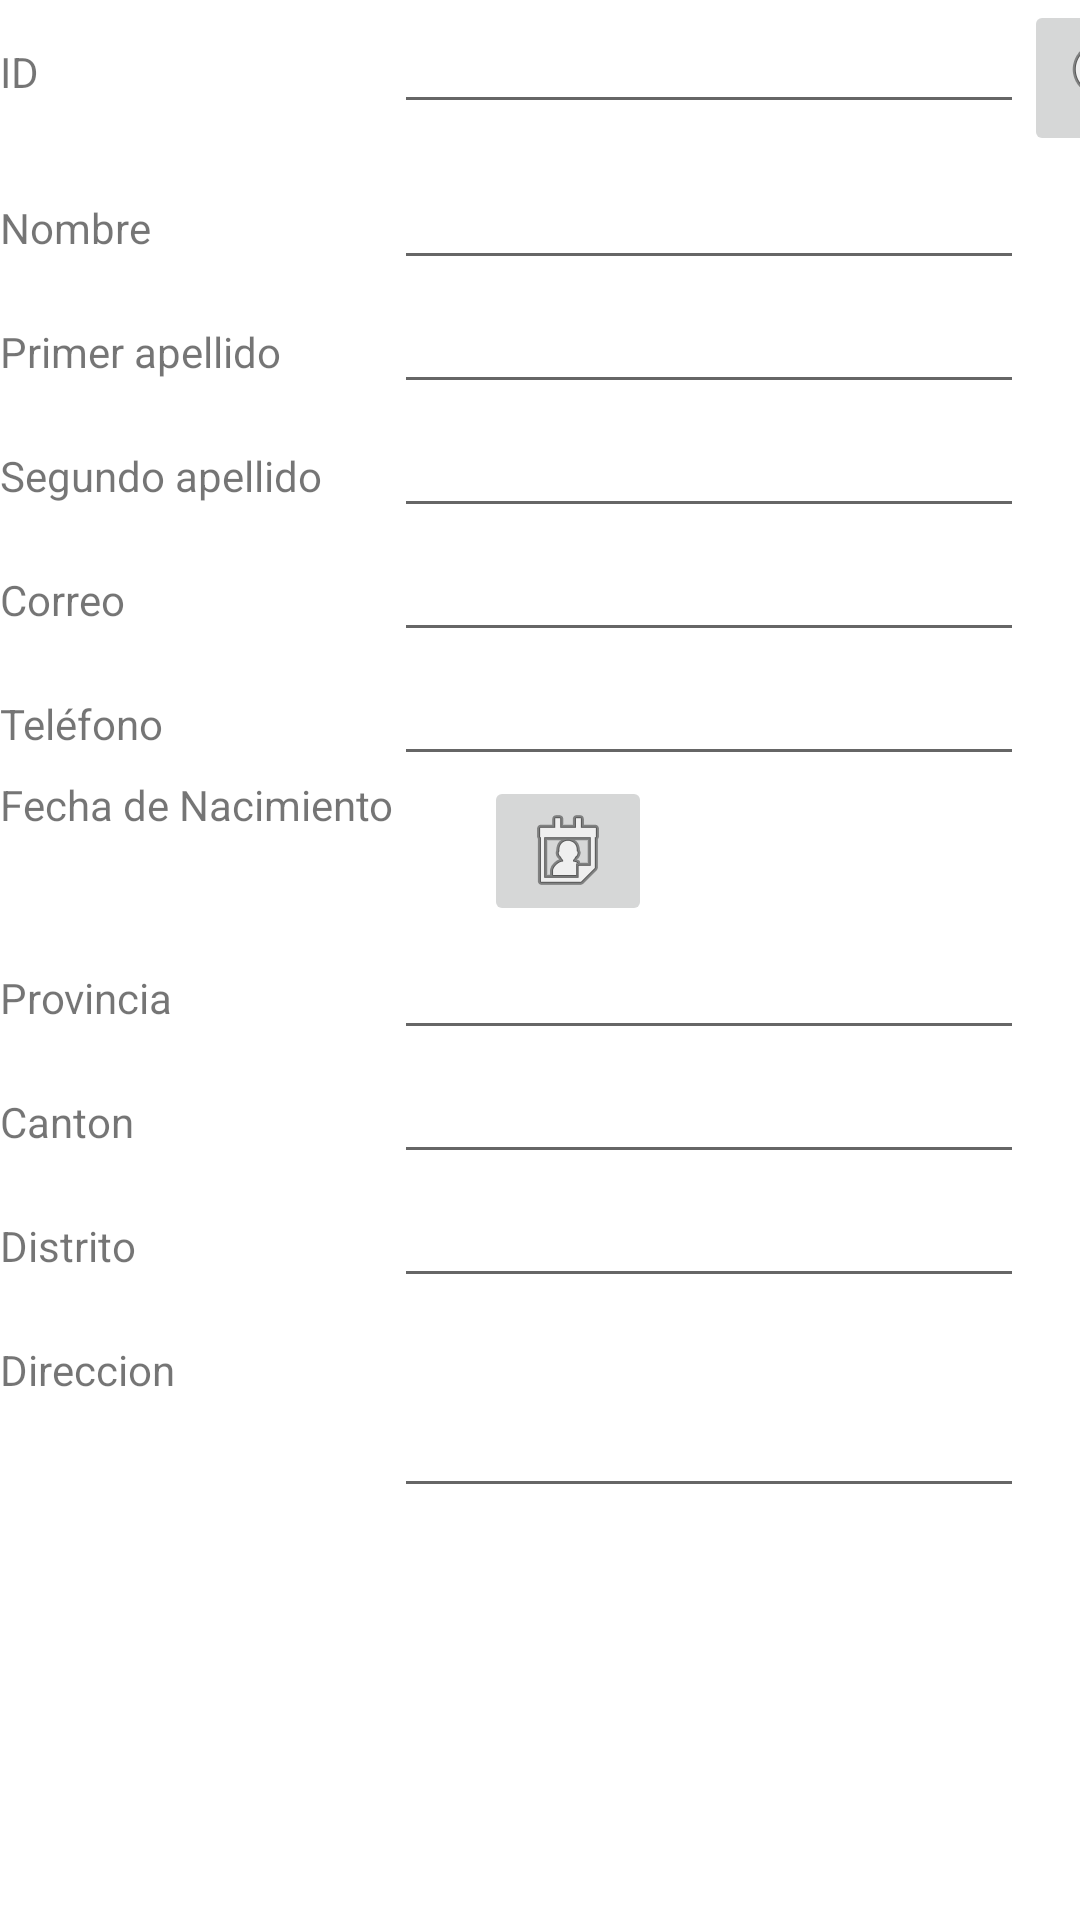

Write the Android layout XML for this screen, with the resource values it uses.
<!-- AndroidManifest.xml: application theme Theme.AppW4 -->
<!-- res/layout/activity_person.xml -->
<?xml version="1.0" encoding="utf-8"?>
<androidx.constraintlayout.widget.ConstraintLayout xmlns:android="http://schemas.android.com/apk/res/android"
    xmlns:app="http://schemas.android.com/apk/res-auto"
    xmlns:tools="http://schemas.android.com/tools"
    android:id="@+id/main"
    android:layout_width="wrap_content"
    android:layout_height="wrap_content">

    <TableLayout
        android:layout_width="match_parent"
        android:layout_height="match_parent">

        <TableRow
            android:layout_width="match_parent"
            android:layout_height="match_parent" >

            <TextView
                android:id="@+id/textView"
                android:layout_width="wrap_content"
                android:layout_height="wrap_content"
                android:text="@string/TextID" />

            <EditText
                android:id="@+id/idText"
                android:layout_width="match_parent"
                android:layout_height="wrap_content"
                android:ems="10"
                android:inputType="text" />

            <ImageButton
                android:id="@+id/btnSearchId_person"
                android:layout_width="wrap_content"
                android:layout_height="wrap_content"
                app:srcCompat="@android:drawable/ic_menu_search" />
        </TableRow>

        <TableRow
            android:layout_width="410dp"
            android:layout_height="90dp">

            <TextView
                android:id="@+id/textView2"
                android:layout_width="78dp"
                android:layout_height="wrap_content"
                android:text="@string/TextName" />

            <EditText
                android:id="@+id/nameText"
                android:layout_width="wrap_content"
                android:layout_height="wrap_content"
                android:ems="10"
                android:inputType="text" />
        </TableRow>

        <TableRow
            android:layout_width="match_parent"
            android:layout_height="match_parent" >

            <TextView
                android:id="@+id/textView3"
                android:layout_width="124dp"
                android:layout_height="wrap_content"
                android:text="@string/TextFLastname" />

            <EditText
                android:id="@+id/fnameText"
                android:layout_width="wrap_content"
                android:layout_height="wrap_content"
                android:ems="10"
                android:inputType="text" />
        </TableRow>

        <TableRow
            android:layout_width="match_parent"
            android:layout_height="match_parent" >

            <TextView
                android:id="@+id/textView4"
                android:layout_width="wrap_content"
                android:layout_height="wrap_content"
                android:text="@string/TextSLastName" />

            <EditText
                android:id="@+id/snameText"
                android:layout_width="wrap_content"
                android:layout_height="wrap_content"
                android:ems="10"
                android:inputType="text" />
        </TableRow>

        <TableRow
            android:layout_width="match_parent"
            android:layout_height="match_parent" >

            <TextView
                android:id="@+id/textView5"
                android:layout_width="wrap_content"
                android:layout_height="wrap_content"
                android:text="@string/TextEmail" />

            <EditText
                android:id="@+id/emailText"
                android:layout_width="wrap_content"
                android:layout_height="wrap_content"
                android:ems="10"
                android:inputType="textEmailAddress" />

        </TableRow>

        <TableRow
            android:layout_width="match_parent"
            android:layout_height="match_parent" >

            <TextView
                android:id="@+id/textView6"
                android:layout_width="wrap_content"
                android:layout_height="wrap_content"
                android:text="@string/TextPhone" />

            <EditText
                android:id="@+id/phoneText"
                android:layout_width="wrap_content"
                android:layout_height="wrap_content"
                android:ems="10"
                android:inputType="phone" />

        </TableRow>

        <TableRow
            android:layout_width="match_parent"
            android:layout_height="match_parent" >

            <TextView
                android:id="@+id/textView7"
                android:layout_width="wrap_content"
                android:layout_height="wrap_content"
                android:text="@string/TextBirthdate" />

            <TableRow
                android:layout_width="match_parent"
                android:layout_height="50dp">

                <TextView
                    android:id="@+id/lbBirthdate_Person"
                    android:layout_width="wrap_content"
                    android:layout_height="wrap_content"
                    android:layout_marginLeft="15dp" />

                <ImageButton
                    android:id="@+id/btnSelectDate_person"
                    android:layout_width="wrap_content"
                    android:layout_height="wrap_content"
                    android:layout_marginLeft="15dp"
                    app:srcCompat="@android:drawable/ic_menu_my_calendar" />
            </TableRow>

        </TableRow>

        <TableRow
            android:layout_width="match_parent"
            android:layout_height="match_parent" >

            <TextView
                android:id="@+id/textView8"
                android:layout_width="wrap_content"
                android:layout_height="wrap_content"
                android:text="@string/TextProvince" />

            <EditText
                android:id="@+id/provinceText"
                android:layout_width="wrap_content"
                android:layout_height="wrap_content"
                android:ems="10"
                android:inputType="text" />
        </TableRow>

        <TableRow
            android:layout_width="match_parent"
            android:layout_height="match_parent" >

            <TextView
                android:id="@+id/textView9"
                android:layout_width="wrap_content"
                android:layout_height="wrap_content"
                android:text="@string/TextState" />

            <EditText
                android:id="@+id/stateText"
                android:layout_width="wrap_content"
                android:layout_height="wrap_content"
                android:ems="10"
                android:inputType="text" />
        </TableRow>

        <TableRow
            android:layout_width="match_parent"
            android:layout_height="match_parent" >

            <TextView
                android:id="@+id/textView10"
                android:layout_width="wrap_content"
                android:layout_height="wrap_content"
                android:text="@string/TextDistrict" />

            <EditText
                android:id="@+id/districtText"
                android:layout_width="wrap_content"
                android:layout_height="wrap_content"
                android:ems="10"
                android:inputType="text" />
        </TableRow>

        <TableRow
            android:layout_width="match_parent"
            android:layout_height="match_parent" >

            <TextView
                android:id="@+id/textView11"
                android:layout_width="wrap_content"
                android:layout_height="wrap_content"
                android:text="@string/TextAddress" />

            <EditText
                android:id="@+id/addressText"
                android:layout_width="wrap_content"
                android:layout_height="70dp"
                android:ems="10"
                android:gravity="start|top"
                android:inputType="textMultiLine" />

        </TableRow>

    </TableLayout>
</androidx.constraintlayout.widget.ConstraintLayout>
<!-- resources referenced by this layout -->
<resources>
  <string name="TextAddress">Direccion</string>
  <string name="TextBirthdate">Fecha de Nacimiento</string>
  <string name="TextDistrict">Distrito</string>
  <string name="TextEmail">Correo</string>
  <string name="TextFLastname">Primer apellido</string>
  <string name="TextID">ID</string>
  <string name="TextName">Nombre</string>
  <string name="TextPhone">Teléfono</string>
  <string name="TextProvince">Provincia</string>
  <string name="TextSLastName">Segundo apellido</string>
  <string name="TextState">Canton</string>
  <style name="Theme.AppW4" parent="Base.Theme.AppW4" />
  <style name="Base.Theme.AppW4" parent="Theme.MaterialComponents.DayNight.DarkActionBar">
          
          
      </style>
</resources>
